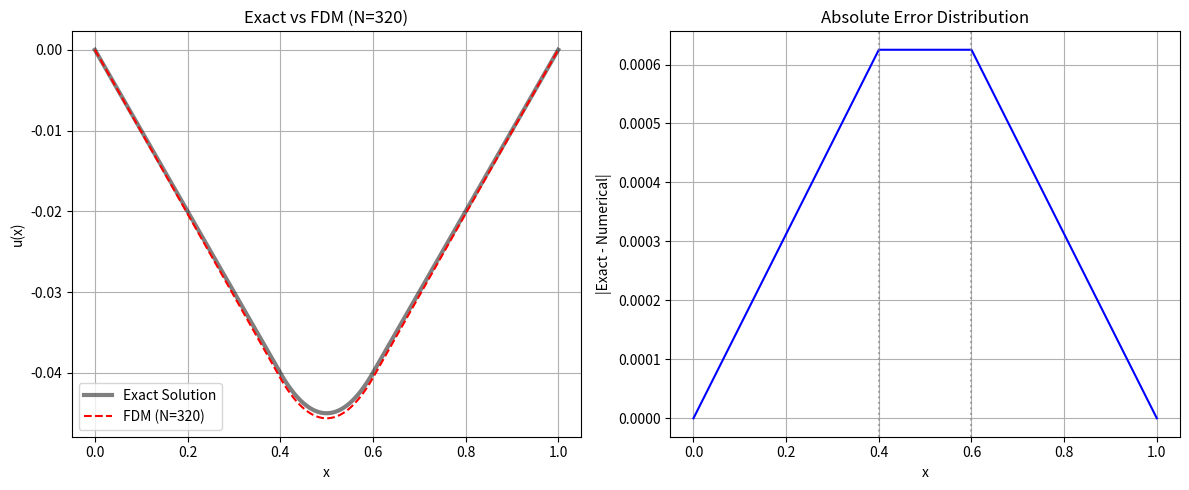

Source code (Python):
import numpy as np
import pandas as pd
import matplotlib.pyplot as plt

def exact_solution(x):
    """計算解析解 (Exact Solution)"""
    u = np.zeros_like(x)
    for i, xi in enumerate(x):
        if xi <= 0.4:
            u[i] = -0.1 * xi
        elif 0.4 < xi <= 0.6:
            u[i] = 0.08 - 0.5 * xi + 0.5 * xi**2
        else:
            u[i] = -0.1 * (1 - xi)
    return u

def solve_fdm_standard(N):
    """標準 FDM 求解 (不含邊界修正)"""
    h = 1.0 / N
    x = np.linspace(0, 1, N+1)
    dim = N - 1
    A = np.zeros((dim, dim))
    b = np.zeros(dim)
    
    # 建立矩陣
    for i in range(dim):
        A[i, i] = -2.0
        if i > 0:     A[i, i-1] = 1.0
        if i < dim-1: A[i, i+1] = 1.0
        
        # 建立 RHS (標準採樣: f(x)=1 if 0.4<=x<=0.6)
        xi = x[i+1]
        # 使用極小值避免浮點數誤差
        if 0.4 - 1e-9 <= xi <= 0.6 + 1e-9:
            f_val = 1.0
        else:
            f_val = 0.0
        b[i] = (h**2) * f_val
        
    u_inner = np.linalg.solve(A, b)
    u_sol = np.zeros(N+1)
    u_sol[1:N] = u_inner
    return x, u_sol

# --- 執行收斂性測試 ---
N_values = [10, 20, 40, 80, 160, 320]
errors = []
ratios = []

print(f"{'N':<5} | {'h':<8} | {'Max Error':<12} | {'Ratio (Err_old/Err_new)':<25}")
print("-" * 60)

prev_error = None

# 用來儲存最後一次 (N=320) 的數據以供繪圖使用
final_x = None
final_u_num = None
final_u_true = None

for N in N_values:
    h = 1.0 / N
    x, u_num = solve_fdm_standard(N)
    u_true = exact_solution(x)
    
    # 儲存最後一組數據 (N=320)
    if N == N_values[-1]:
        final_x = x
        final_u_num = u_num
        final_u_true = u_true
    
    # 計算最大誤差 (L_inf norm)
    max_err = np.max(np.abs(u_num - u_true))
    errors.append(max_err)
    
    # 計算收斂比率 (Ratio)
    ratio_str = "N/A"
    if prev_error is not None:
        ratio = prev_error / max_err
        ratios.append(ratio)
        ratio_str = f"{ratio:.4f}"
    else:
        ratios.append(np.nan)
        
    print(f"{N:<5} | {h:<8.4f} | {max_err:.4e}   | {ratio_str}")
    prev_error = max_err





# --- 圖表 2: N=320 的解與誤差分佈 ---
fig, (ax1, ax2) = plt.subplots(1, 2, figsize=(12, 5))

# 子圖 1: 解的對比
ax1.plot(final_x, final_u_true, 'k-', linewidth=3, alpha=0.5, label='Exact Solution')
ax1.plot(final_x, final_u_num, 'r--', linewidth=1.5, label=f'FDM (N={N_values[-1]})')
ax1.set_title(f'Exact vs FDM (N={N_values[-1]})')
ax1.set_xlabel('x')
ax1.set_ylabel('u(x)')
ax1.legend()
ax1.grid(True)

# 子圖 2: 誤差分佈
error_dist = np.abs(final_u_true - final_u_num)
max_err_val = np.max(error_dist)


ax2.plot(final_x, error_dist, 'b-', linewidth=1.5)
ax2.set_title(f'Absolute Error Distribution')
ax2.set_xlabel('x')
ax2.set_ylabel('|Exact - Numerical|')
ax2.grid(True)

# 標示不連續點的位置
ax2.axvline(0.4, color='gray', linestyle=':', alpha=0.6)
ax2.axvline(0.6, color='gray', linestyle=':', alpha=0.6)

plt.tight_layout()
plt.show()
